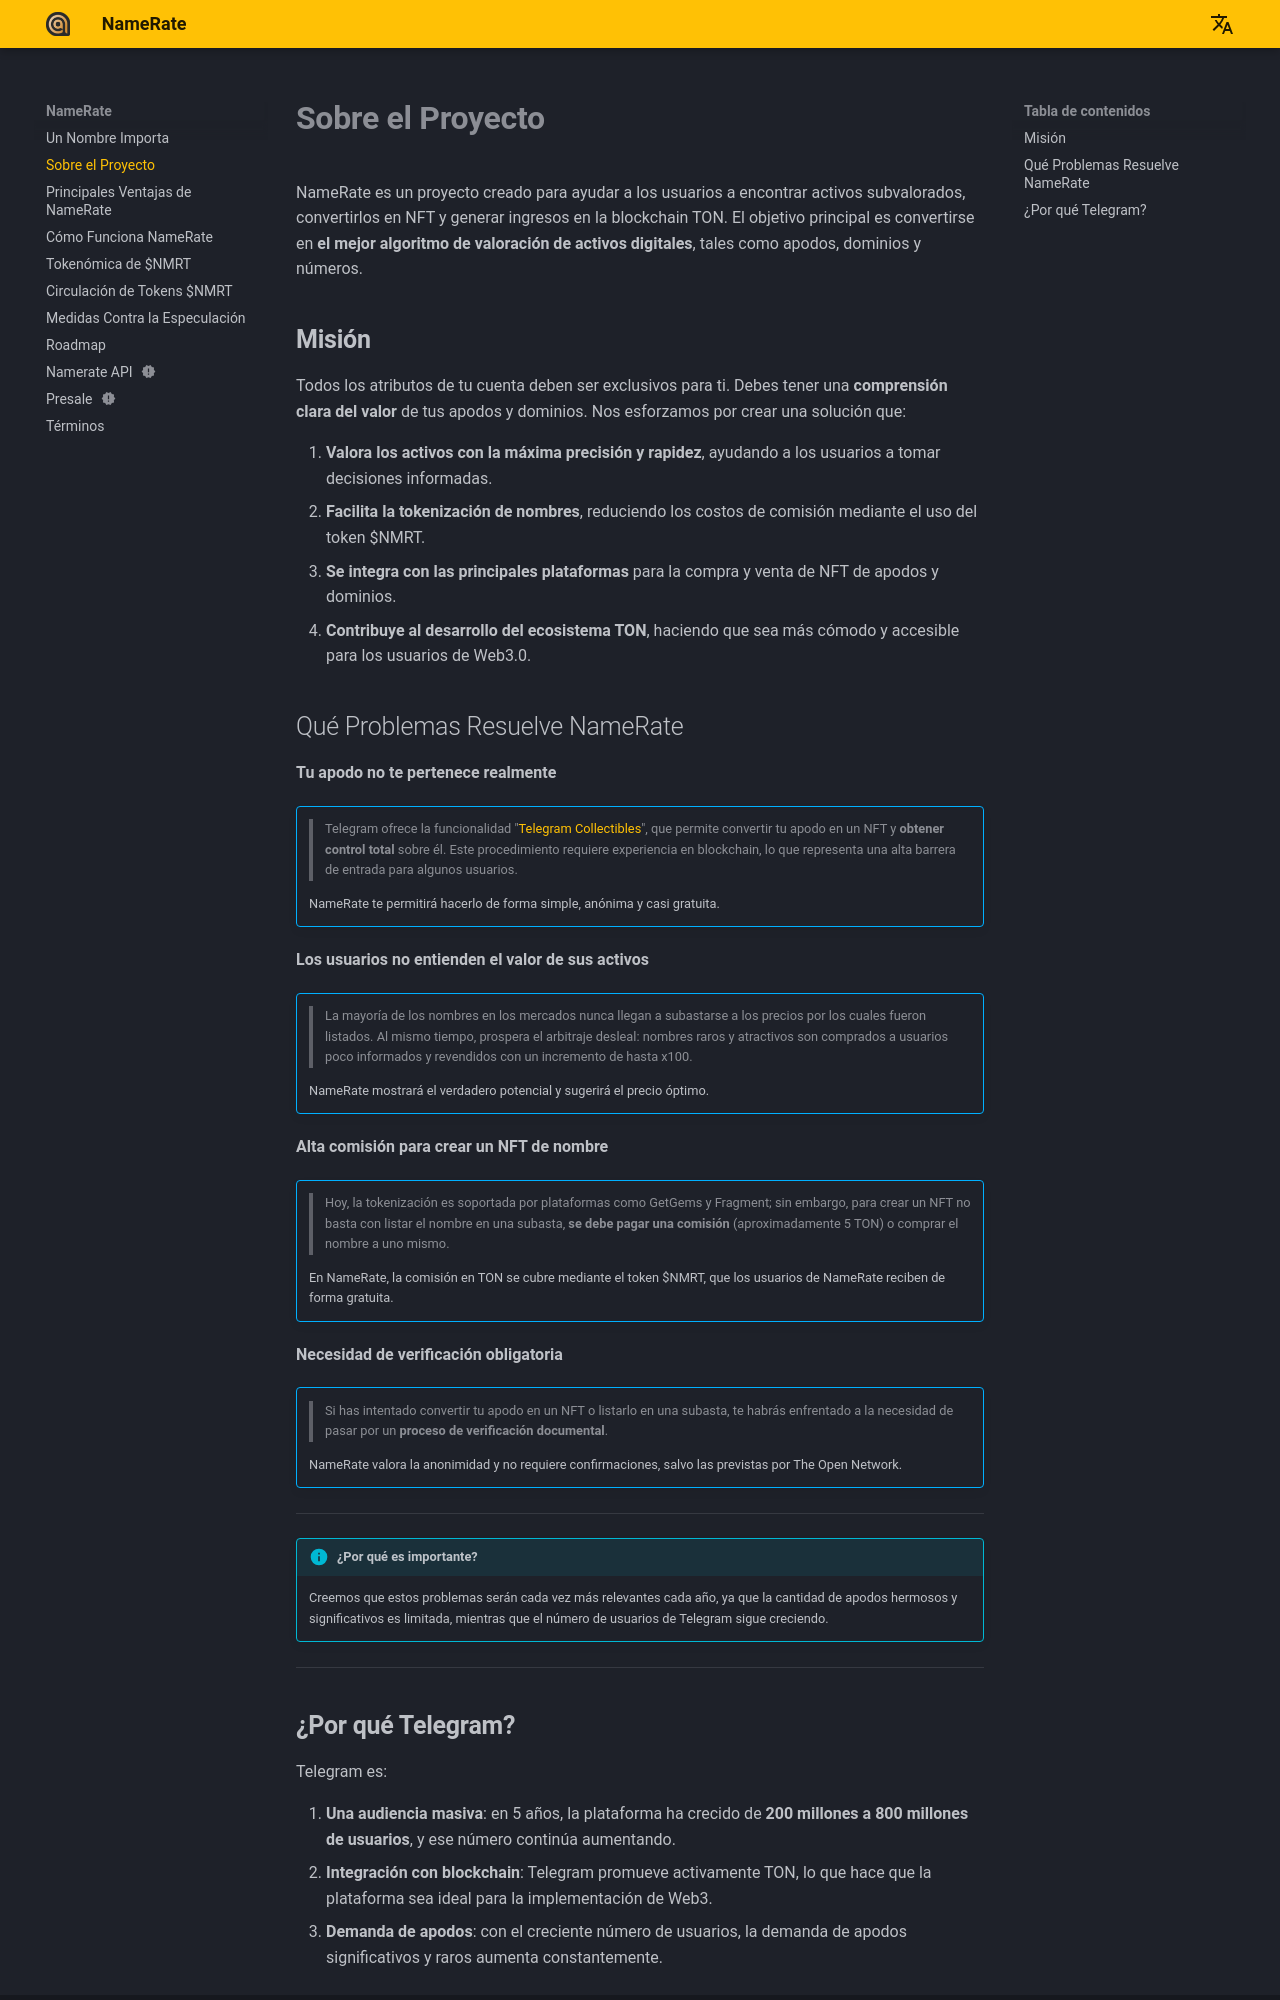

repository: NameRate/namerate · page: es/about/index.html · generator: mkdocs

# **Sobre el Proyecto**

NameRate es un proyecto creado para ayudar a los usuarios a encontrar activos subvalorados, convertirlos en NFT y generar ingresos en la blockchain TON. El objetivo principal es convertirse en **el mejor algoritmo de valoración de activos digitales**, tales como apodos, dominios y números.

## **Misión**

Todos los atributos de tu cuenta deben ser exclusivos para ti. Debes tener una **comprensión clara del valor** de tus apodos y dominios.
Nos esforzamos por crear una solución que:

1. **Valora los activos con la máxima precisión y rapidez**, ayudando a los usuarios a tomar decisiones informadas.
2. **Facilita la tokenización de nombres**, reduciendo los costos de comisión mediante el uso del token $NMRT.
3. **Se integra con las principales plataformas** para la compra y venta de NFT de apodos y dominios.
4. **Contribuye al desarrollo del ecosistema TON**, haciendo que sea más cómodo y accesible para los usuarios de Web3.0.

## Qué Problemas Resuelve NameRate

**Tu apodo no te pertenece realmente**
!!! abstract ""
      > Telegram ofrece la funcionalidad "[Telegram Collectibles](https://core.telegram.org/api/fragment)", que permite convertir tu apodo en un NFT y **obtener control total** sobre él. Este procedimiento requiere experiencia en blockchain, lo que representa una alta barrera de entrada para algunos usuarios.

    NameRate te permitirá hacerlo de forma simple, anónima y casi gratuita.

**Los usuarios no entienden el valor de sus activos**
!!! abstract ""
    > La mayoría de los nombres en los mercados nunca llegan a subastarse a los precios por los cuales fueron listados. Al mismo tiempo, prospera el arbitraje desleal: nombres raros y atractivos son comprados a usuarios poco informados y revendidos con un incremento de hasta x100.

    NameRate mostrará el verdadero potencial y sugerirá el precio óptimo.

**Alta comisión para crear un NFT de nombre**
!!! abstract ""
    > Hoy, la tokenización es soportada por plataformas como GetGems y Fragment; sin embargo, para crear un NFT no basta con listar el nombre en una subasta, **se debe pagar una comisión** (aproximadamente 5 TON) o comprar el nombre a uno mismo.

    En NameRate, la comisión en TON se cubre mediante el token $NMRT, que los usuarios de NameRate reciben de forma gratuita.

**Necesidad de verificación obligatoria**
!!! abstract ""
    > Si has intentado convertir tu apodo en un NFT o listarlo en una subasta, te habrás enfrentado a la necesidad de pasar por un **proceso de verificación documental**.

    NameRate valora la anonimidad y no requiere confirmaciones, salvo las previstas por The Open Network.
---
!!! info "¿Por qué es importante?"
    Creemos que estos problemas serán cada vez más relevantes cada año, ya que la cantidad de apodos hermosos y significativos es limitada, mientras que el número de usuarios de Telegram sigue creciendo.
---
